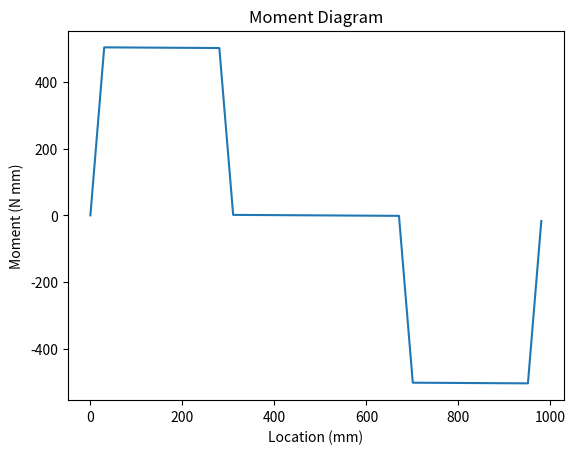

Python code for this plot:
import numpy as np
self_weight = 8e-3
P = 1000
reaction_force = (P)/2 + 0.123*30
bridge_span = 980


bridge_loads = [
    (0, 15, reaction_force/15),
    (15, 265, -self_weight),
    (265, 295, -P/60 - self_weight),
    (295, 655, -self_weight),
    (655, 685, -P/60 - self_weight),
    (685, 935, - self_weight),
    (935, 950, reaction_force/15),
]



import sympy as sym
x = sym.symbols('x')
f = sym.Piecewise(
    (reaction_force/30      ,x  < 30  ),
    (-self_weight           ,x  < 280 ),
    ( -P/60 - self_weight   ,x < 310),
    ( -self_weight          ,x < 670),
    ( -P/60 - self_weight   ,x < 700),
    ( - self_weight         ,x < 950),
    ( reaction_force/30     ,x < 980),
    (0, True)
)

precision = 980
x_points = np.linspace(0,bridge_span,precision)

shear_generator = sym.integrate(f)
moment_generator = sym.integrate(shear_generator)

shear_force = np.zeros(precision)
moment = np.zeros(precision)

for i in range(len(x_points)):
    shear_force[i] = shear_generator.subs(x,i)

for i in range(len(x_points)):
    moment[i] = moment_generator.subs(x,i)

import matplotlib.pyplot as plt
plt.figure()
plt.plot(x_points, shear_force)
plt.title("Moment Diagram")
plt.ylabel("Moment (N mm)")
plt.xlabel("Location (mm)")
plt.show()
